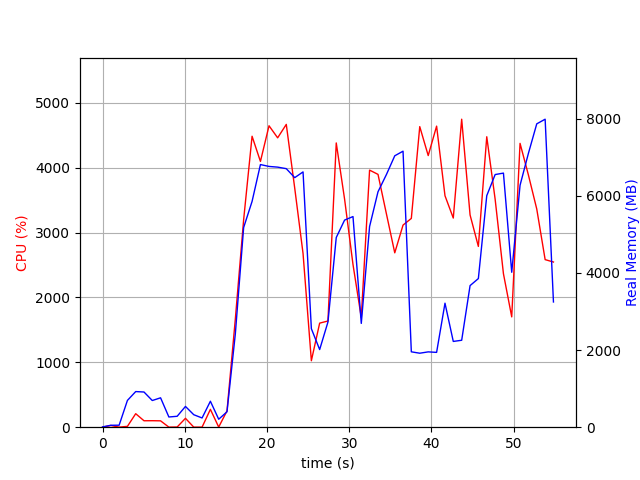

Data behind this chart, as committed beside it:
elapsed_time, nproc, cpu, mem_real, mem_virtual
4.124641418457031e-05, 1, 0.0, 7.789, 3185
1.007, 2, 26.8, 50.05, 160.5
2.017, 2, 1.0, 51.9, 162.3
3.025, 4, 12.9, 694.3, 2336
4.033, 4, 208.2, 923.9, 2660
5.042, 4, 99.3, 912.5, 2556
6.049, 3, 100.1, 691.8, 2024
7.057, 3, 98.1, 762.1, 2142
8.067, 3, 1.0, 264.7, 1481
9.075, 3, 3.0, 283.1, 1502
10.08, 4, 136.8, 538.3, 2032
11.09, 3, 1.0, 323.8, 1562
12.1, 3, 1.0, 239.4, 1460
13.12, 5, 275.1, 673.2, 2475
14.13, 3, 2.0, 206.8, 1448
15.14, 1, 252.4, 399.5, 4216
16.15, 1, 1666, 2418, 8630
17.16, 1, 3198, 5178, 11190
18.18, 1, 4486, 5855, 15488
19.2, 1, 4097, 6811, 15952
20.25, 1, 4647, 6762, 15952
21.3, 1, 4461, 6744, 15952
22.35, 1, 4668, 6704, 15952
23.37, 1, 3685, 6471, 15964
24.38, 1, 2678, 6620, 16012
25.4, 1, 1025, 2554, 21700
26.4, 1, 1604, 2013, 16132
27.41, 1, 1637, 2727, 22276
28.42, 1, 4382, 4919, 23392
29.44, 1, 3515, 5371, 23472
30.46, 1, 2509, 5462, 23472
31.47, 1, 1690, 2692, 23472
32.48, 1, 3963, 5203, 23676
33.5, 1, 3898, 6105, 23756
34.53, 1, 3286, 6554, 23756
35.54, 1, 2688, 7038, 23756
36.54, 1, 3116, 7158, 23756
37.55, 1, 3219, 1955, 21708
38.58, 1, 4634, 1919, 21708
39.61, 1, 4188, 1953, 21708
40.63, 1, 4642, 1940, 21708
41.65, 1, 3568, 3216, 25804
42.66, 1, 3224, 2224, 26828
43.68, 1, 4748, 2255, 26828
44.7, 1, 3272, 3672, 29900
45.71, 1, 2787, 3854, 27852
46.73, 1, 4478, 6004, 28202
47.75, 1, 3513, 6552, 28202
48.76, 1, 2366, 6589, 28202
49.76, 1, 1701, 4018, 28298
50.78, 1, 4376, 6274, 33516
51.79, 1, 3889, 7099, 33516
52.81, 1, 3364, 7866, 33516
53.83, 1, 2583, 7987, 33516
54.84, 1, 2546, 3247, 37724
